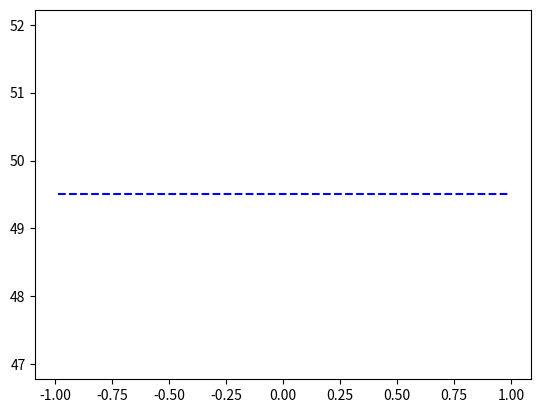

This figure's Python source: (Note: this script raises an exception after producing the figure.)
#!/usr/bin/python3
# file: capaCalc.py
# content: capacitance calculator
# created: 2021 March 30 Tuesday
# modified:
# modification:
# author: roch schanen
# comment:

# system 1D

from numpy import linspace
from numpy import shape
from numpy import zeros
from numpy import sign

from matplotlib.pyplot import subplots
from matplotlib.pyplot import show
from matplotlib.pyplot import xlim
from matplotlib.pyplot import ylim

from sys import exit as exitProcess

class system1D():

    def __init__(self, a = -1.0, b = +1.0, n = 99):

        # compute positions
        self.x = linspace(a, b, 2*n+1)[1::2]

        # compute initial charge distribution
        self.q = [n/(b-a)]*n

        # save geometry
        self.geometry = a, b, n

        # running parameters
        self.step = 0

        return

    fileHandle = None

    def openFile(self, filePath = './data.txt'):
        self.fileHandle = open(filePath, 'w')
        if not self.fileHandle:
            print(f'Error: could not open file "{filePath}"')
            print(f'exiting...')
            exitProcess(1)
        return self.fileHandle

    def closeFile(self):
        if self.fileHandle:
            self.fileHandle.close()
        return 

    def export(self):
        if self.fileHandle:
            self.fileHandle.write(f'{self.step} ')
            for q in self.q:
                self.fileHandle.write(f'{q:+.6e} ')
            # End-Of-Line
            self.fileHandle.write('\n')
            return

    axisHandle = None

    def openFigure(self):
        fig, ax = subplots()
        self.axisHandle = ax
        return self.axisHandle

    def showFigure(self):
        xlim(-1.0, +1.0)
        ylim(+0.0, +1.0)
        show()
        return

    def addPlot(self, *style):
        # add plot
        self.axisHandle.plot(self.x, self.q , *style) 
        return

    def runStep(self):
        
        # get parameters
        ca = self.x

        # init arrays
        fa = zeros(shape(ca)) # forces array

        # forces
        for i, xi in enumerate(ca):
            for j, xj in enumerate(ca):
                if i == j: continue
                fa[i] += sign(xi-xj)/(xi-xj)**2

        # displacements
        for i, f in enumerate(fa):
            # compute virtual displacement
            da[i] = 0.00003 * f * (b-a) / self.n
            # coerce displacements to constraints
            x = ca[i] + da[i]
            if x < a: da[i] = a - ca[i]
            if x > b: da[i] = b - ca[i]

        # update positions
        for i in range(self.n):
            self.coordinates[i] += da[i]

        # update step index
        self.step += 1

        # done
        return

    def runUntil(self, value):
        while self.step < value:
            self.runStep()
        return


# EXAMPLE ############################################################

if __name__ == "__main__":

    from sys import version as pythonVersion

    print("file: capaCalc.py")
    print("content: capacitance calculator")
    print("created: 2021 March 31 Wednesday")
    print("author: roch schanen")
    print("comment:")
    print("run Python3:" + pythonVersion)

    S = system1D()
    S.openFile()
    S.openFigure()
    S.addPlot('--b')
    S.runUntil(1000)
    S.addPlot('--b')
    S.runUntil(2000)
    S.addPlot('-r')
    S.closeFile()
    S.showFigure()
